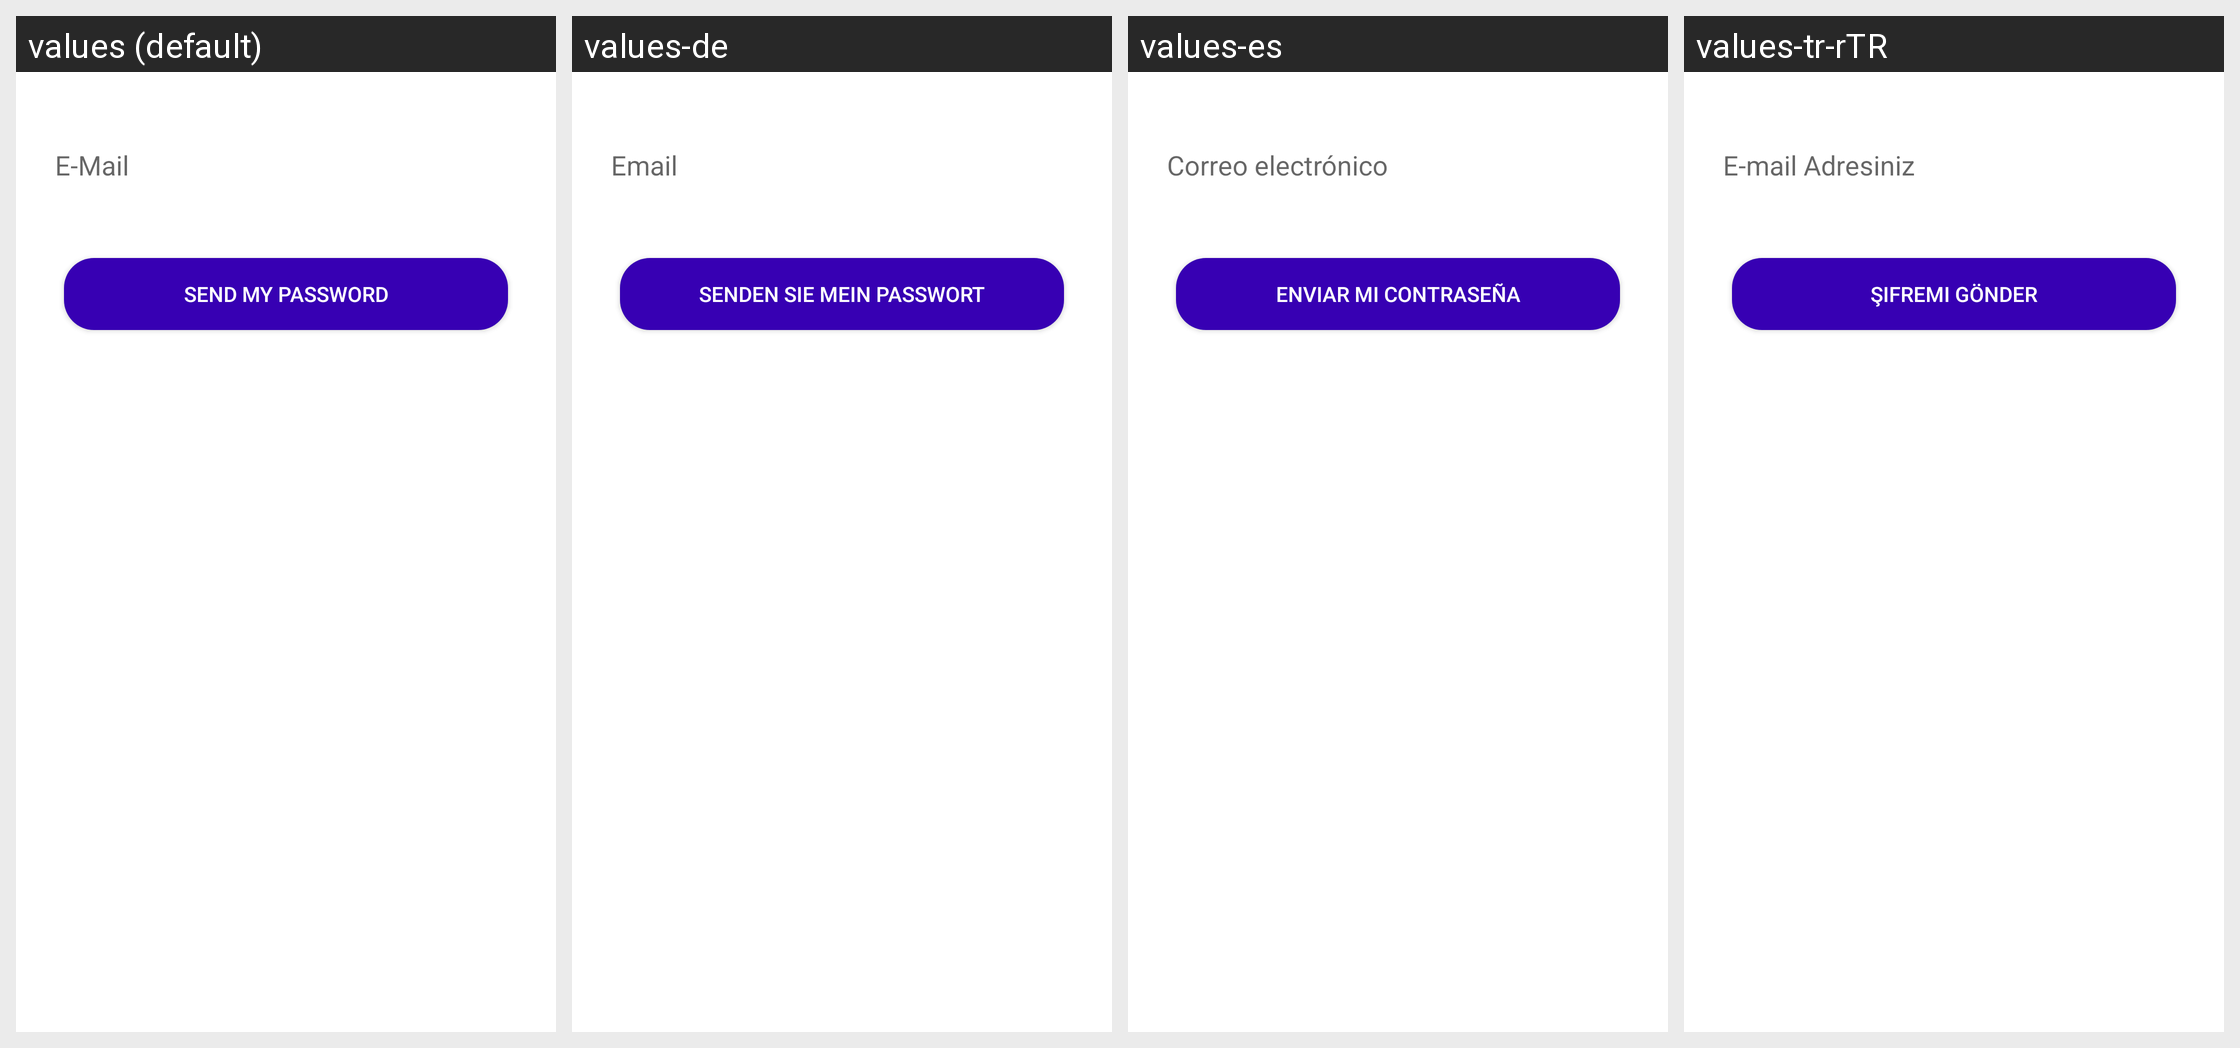

Strings drawn on this Android screen and how each of the app's shown locales translates them:
Android screen res/layout/activity_forgot_password.xml rendered under 4 locales, left to right: values (default), values-de, values-es, values-tr-rTR. Device: Nexus 5 (rendered at 1080×1920; each locale shown at half size, 540×960, under a caption strip naming it); theme AppTheme.
Other locales in the repository, not shown: values-ar, values-en-rUS, values-fr, values-ru.
Strings drawn on this screen, with the default value and each locale's value (text and hints the layout hard-codes, and strings that could not be matched under every locale, appear in the picture but are not listed):

register_email
  values: E-Mail
  values-de: Email
  values-es: Correo electrónico
  values-tr-rTR: E-mail Adresiniz

forgotpassword_send_my_password
  values: Send My Password
  values-de: Senden Sie mein Passwort
  values-es: Enviar mi contraseña
  values-tr-rTR: Şifremi Gönder
